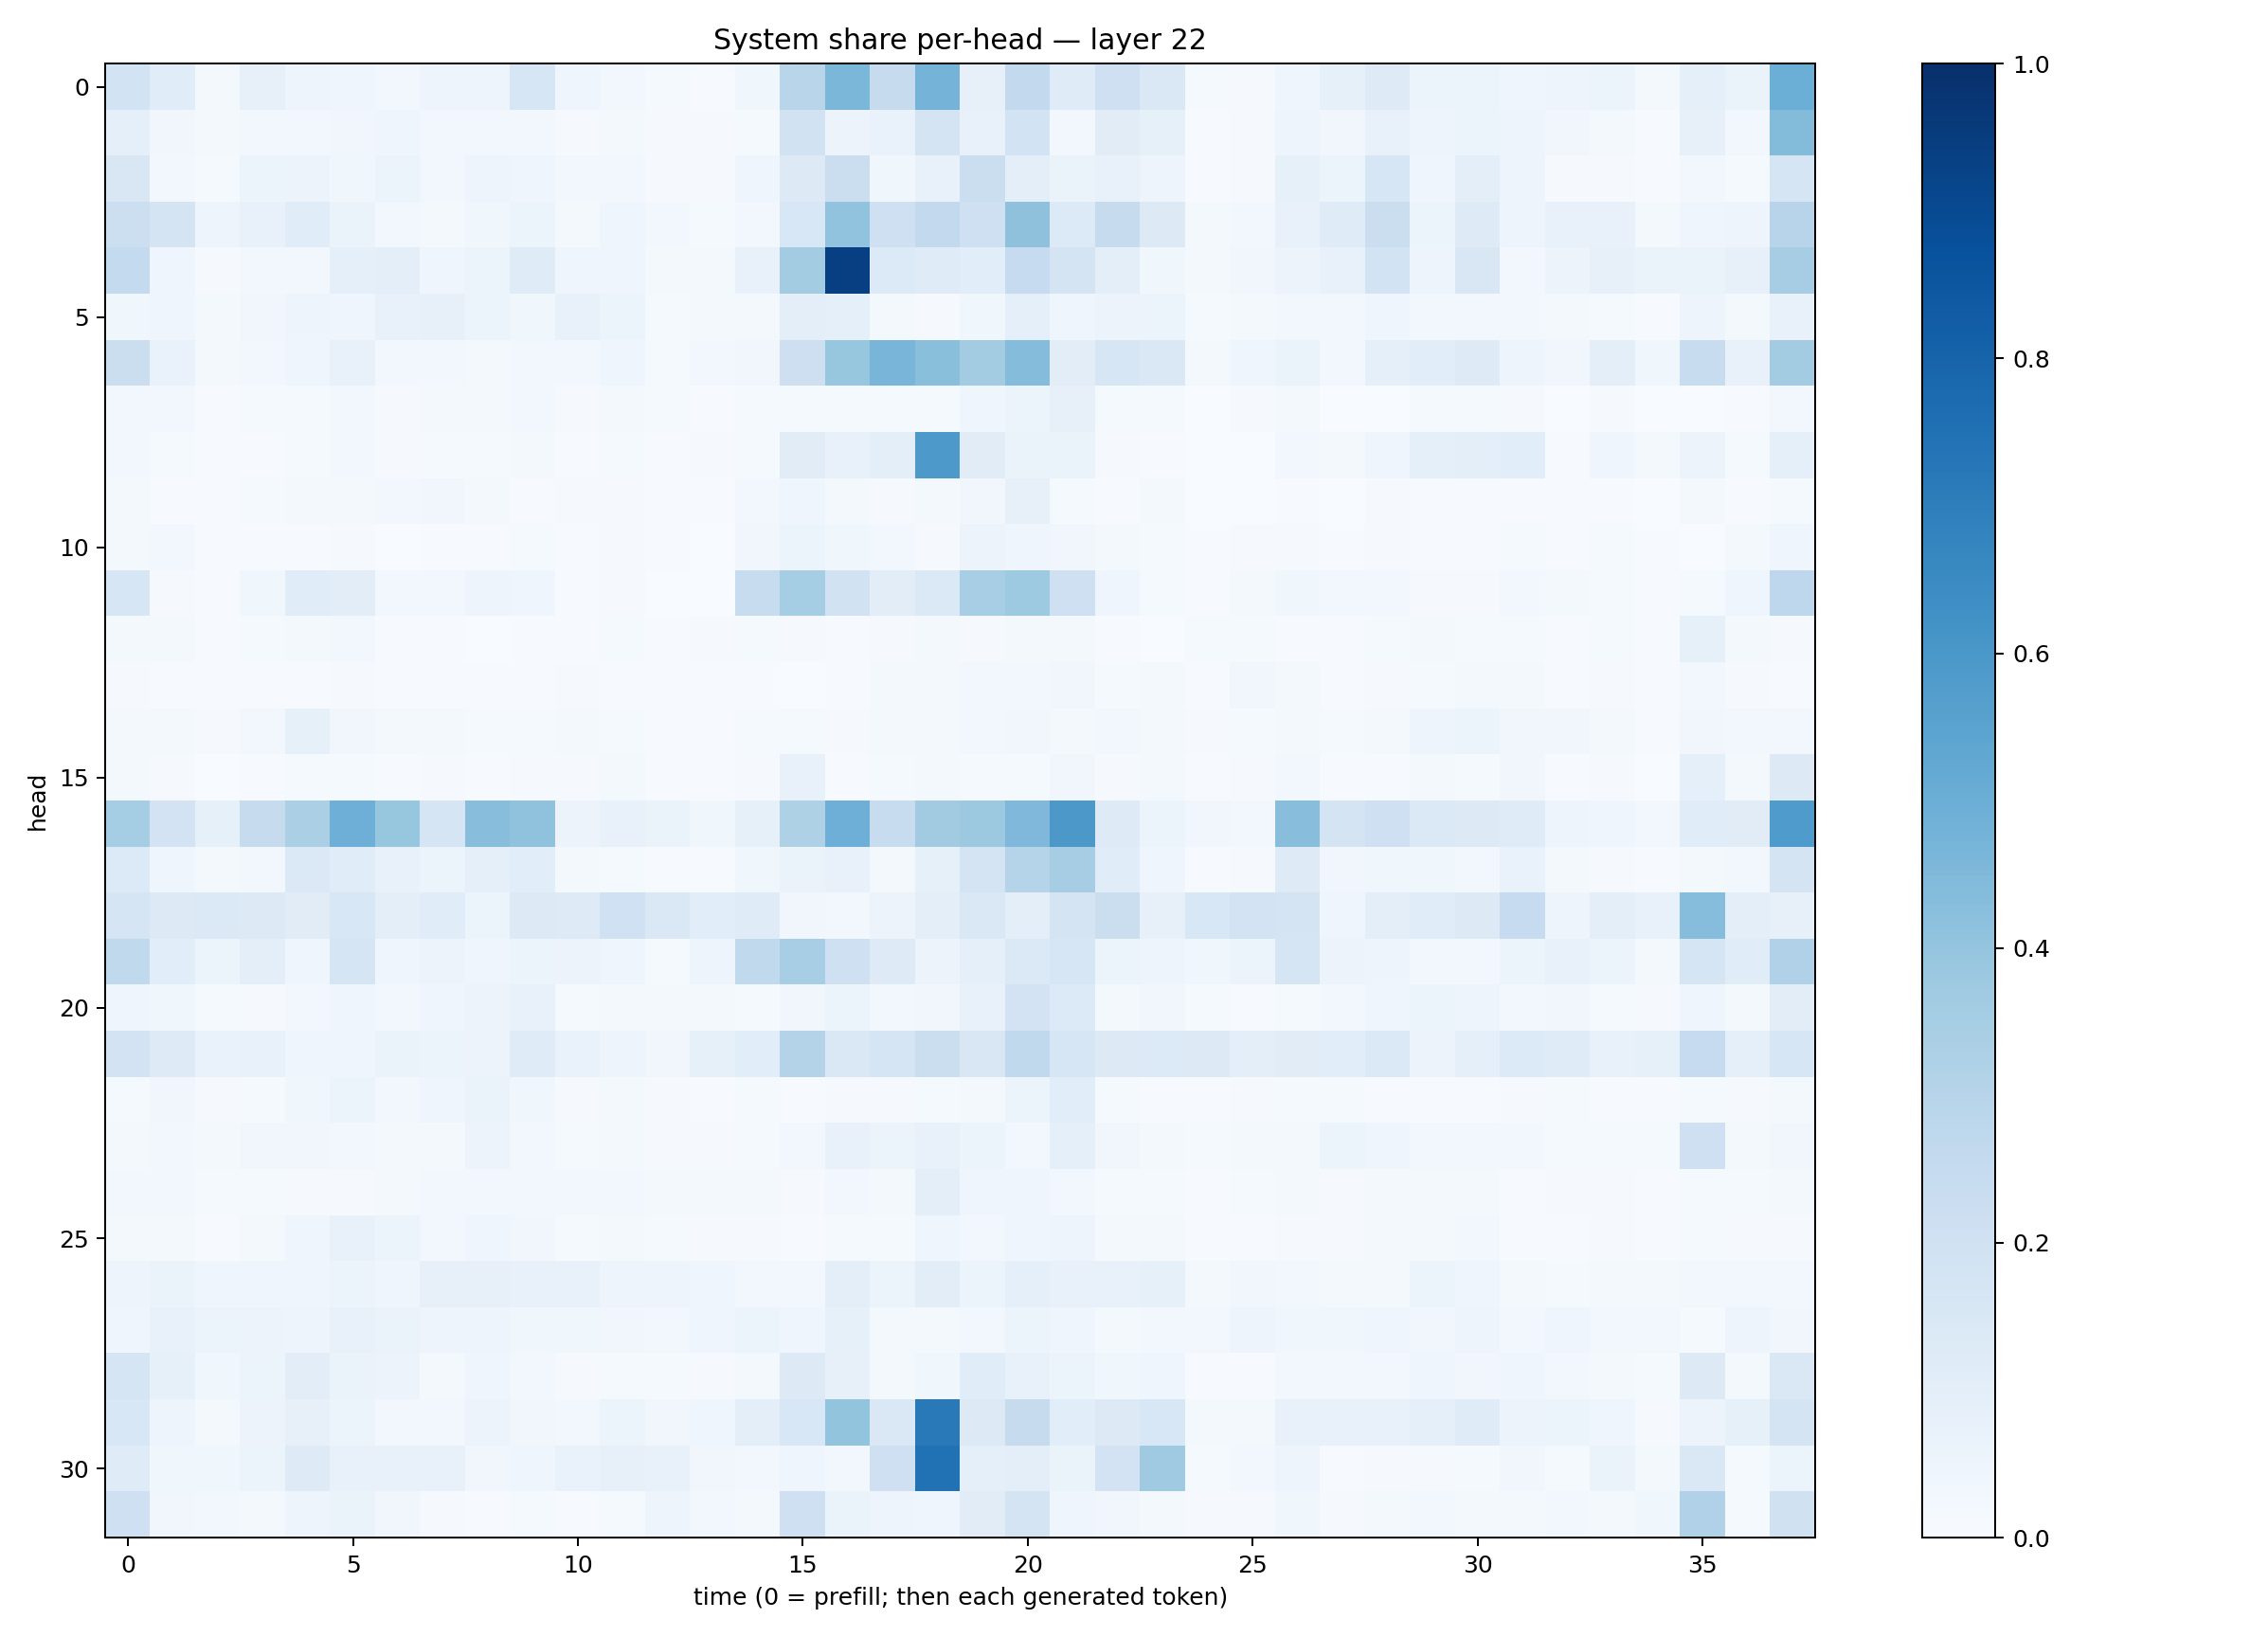

Values plotted in this chart, from the file beside it:
0.18688239, 0.11640604, 0.020089338, 0.07830855, 0.047354836, 0.044193823, 0.028229894, 0.050371744, 0.050030865, 0.15739523, 0.04079553, 0.025806775, 0.013124068, 0.007114878, 0.035954684, 0.29068163, 0.45783558, 0.24535036, 0.47483277, 0.08091005, 0.25977075, 0.11784012, 0.2055955, 0.14083005
0.09194, 0.03206, 0.01664, 0.02746, 0.02842, 0.03446, 0.04663, 0.02451, 0.03069, 0.02606, 0.01109, 0.01621, 0.009719, 0.01019, 0.0137, 0.1943, 0.05672, 0.06981, 0.1759, 0.07397, 0.1847, 0.03024, 0.1126, 0.08345
0.15, 0.02761, 0.0127, 0.06247, 0.05522, 0.03779, 0.0601, 0.02562, 0.05028, 0.04618, 0.02648, 0.03095, 0.008832, 0.01072, 0.04582, 0.1308, 0.2261, 0.03729, 0.07399, 0.2256, 0.09778, 0.06605, 0.07091, 0.04902
0.2154, 0.178, 0.04838, 0.07566, 0.117, 0.06353, 0.02858, 0.01861, 0.03861, 0.06028, 0.01735, 0.0441, 0.03101, 0.01404, 0.02929, 0.1556, 0.4049, 0.2103, 0.2616, 0.2086, 0.411, 0.1353, 0.2429, 0.1295
0.2556, 0.03921, 0.00818, 0.02692, 0.03118, 0.08727, 0.09671, 0.04295, 0.0607, 0.1173, 0.04354, 0.04638, 0.02256, 0.01705, 0.07809, 0.3567, 0.938, 0.135, 0.1211, 0.1078, 0.2464, 0.174, 0.09376, 0.03876
0.03781, 0.0404, 0.02021, 0.03484, 0.04876, 0.0468, 0.07777, 0.08122, 0.05407, 0.03826, 0.0768, 0.05161, 0.01329, 0.01633, 0.02145, 0.0984, 0.09156, 0.01751, 0.008162, 0.03541, 0.09305, 0.04606, 0.05773, 0.06221
0.2254, 0.06997, 0.02202, 0.02821, 0.04064, 0.07659, 0.03099, 0.02474, 0.0215, 0.02997, 0.02791, 0.03975, 0.01206, 0.0253, 0.03129, 0.2132, 0.3942, 0.4686, 0.4257, 0.356, 0.4338, 0.1038, 0.1573, 0.1437
0.02712, 0.03015, 0.006806, 0.0151, 0.01509, 0.02928, 0.01145, 0.01901, 0.02298, 0.02767, 0.01011, 0.02087, 0.01339, 0.007003, 0.01306, 0.01219, 0.01506, 0.01428, 0.01365, 0.04124, 0.05367, 0.08077, 0.01285, 0.01502
0.02763, 0.01312, 0.00573, 0.006635, 0.01432, 0.0243, 0.01057, 0.01383, 0.01287, 0.0186, 0.005009, 0.01194, 0.006814, 0.007979, 0.01397, 0.1114, 0.0765, 0.09884, 0.5913, 0.1101, 0.06305, 0.06595, 0.01035, 0.007651
0.01564, 0.007662, 0.005334, 0.01525, 0.01864, 0.02278, 0.02542, 0.03474, 0.0161, 0.007658, 0.01031, 0.01123, 0.007085, 0.005493, 0.02496, 0.04023, 0.02165, 0.01047, 0.01657, 0.03249, 0.07816, 0.01348, 0.00707, 0.01846
0.01938, 0.02552, 0.005547, 0.004399, 0.004515, 0.01126, 0.003756, 0.006572, 0.005333, 0.01295, 0.004386, 0.008996, 0.004191, 0.002746, 0.0328, 0.0522, 0.03711, 0.02905, 0.008879, 0.0555, 0.04376, 0.03247, 0.01609, 0.01194
0.1595, 0.009956, 0.005904, 0.03536, 0.1162, 0.1047, 0.02839, 0.02707, 0.0503, 0.04126, 0.006651, 0.01012, 0.003576, 0.00302, 0.2368, 0.3537, 0.1929, 0.105, 0.1378, 0.3471, 0.3727, 0.2047, 0.04106, 0.01258
0.02306, 0.01781, 0.00535, 0.01436, 0.01781, 0.02395, 0.004794, 0.005713, 0.003124, 0.004997, 0.00631, 0.01231, 0.006912, 0.01103, 0.01339, 0.01068, 0.005516, 0.01002, 0.02048, 0.01163, 0.02327, 0.02042, 0.005804, 0.003727
0.009012, 0.005843, 0.003966, 0.004526, 0.007111, 0.009272, 0.004406, 0.005381, 0.004745, 0.005716, 0.007979, 0.005909, 0.004907, 0.005913, 0.004987, 0.002083, 0.005507, 0.02166, 0.01828, 0.03015, 0.02644, 0.03313, 0.01487, 0.01641
0.02059, 0.01565, 0.008497, 0.02434, 0.08408, 0.0332, 0.02166, 0.02229, 0.01407, 0.01297, 0.02028, 0.0134, 0.006633, 0.004992, 0.01231, 0.0155, 0.008882, 0.01738, 0.02093, 0.03107, 0.0314, 0.02297, 0.02856, 0.01912
0.02321, 0.008372, 0.003097, 0.007449, 0.01376, 0.01528, 0.005196, 0.008702, 0.004532, 0.009203, 0.01017, 0.01712, 0.00623, 0.006026, 0.009277, 0.07407, 0.006211, 0.01505, 0.0172, 0.01279, 0.01345, 0.03413, 0.01076, 0.01741
0.3525, 0.1834, 0.08482, 0.244, 0.3321, 0.4938, 0.3929, 0.1716, 0.4282, 0.4099, 0.05736, 0.07626, 0.06325, 0.03827, 0.08374, 0.3205, 0.4934, 0.2411, 0.3594, 0.3762, 0.4496, 0.597, 0.1216, 0.06036
0.1336, 0.04086, 0.01645, 0.03096, 0.1384, 0.1162, 0.07612, 0.05393, 0.08843, 0.1058, 0.02217, 0.0119, 0.006594, 0.005379, 0.03684, 0.06359, 0.0762, 0.02009, 0.08508, 0.1789, 0.3008, 0.349, 0.1145, 0.04661
0.1646, 0.1253, 0.1399, 0.1291, 0.1098, 0.1544, 0.1012, 0.1158, 0.05456, 0.1251, 0.123, 0.2021, 0.1423, 0.1079, 0.1191, 0.03212, 0.02732, 0.05853, 0.09524, 0.1415, 0.09972, 0.1731, 0.2233, 0.08175
0.2642, 0.1085, 0.0625, 0.09618, 0.04084, 0.1651, 0.04457, 0.05729, 0.04297, 0.05977, 0.05579, 0.04221, 0.01527, 0.04865, 0.2636, 0.3438, 0.2093, 0.1225, 0.05495, 0.09151, 0.1374, 0.1621, 0.0511, 0.04972
0.04623, 0.03797, 0.01444, 0.008937, 0.02402, 0.04543, 0.02419, 0.04452, 0.05813, 0.0731, 0.01251, 0.01605, 0.01892, 0.02164, 0.01262, 0.03447, 0.06189, 0.02728, 0.0341, 0.07749, 0.1825, 0.135, 0.0217, 0.03151
0.1799, 0.1227, 0.06876, 0.07528, 0.04495, 0.04473, 0.06531, 0.06181, 0.05731, 0.119, 0.06825, 0.05007, 0.03141, 0.08356, 0.1076, 0.3069, 0.1434, 0.1666, 0.2265, 0.1516, 0.2642, 0.1625, 0.1259, 0.1338
0.01342, 0.03362, 0.008986, 0.01537, 0.03709, 0.05919, 0.02843, 0.04338, 0.06631, 0.03882, 0.01072, 0.01648, 0.01035, 0.005767, 0.01237, 0.006615, 0.01069, 0.01093, 0.0129, 0.02274, 0.05254, 0.1078, 0.01421, 0.0066
0.01654, 0.03097, 0.01693, 0.03323, 0.03351, 0.02807, 0.0219, 0.02021, 0.05512, 0.02376, 0.01412, 0.02276, 0.008557, 0.00838, 0.01363, 0.03068, 0.0746, 0.05233, 0.07067, 0.06215, 0.03024, 0.08623, 0.0337, 0.0217
0.0261, 0.02518, 0.0124, 0.01427, 0.01012, 0.01047, 0.01826, 0.03088, 0.02624, 0.0238, 0.02416, 0.02675, 0.02115, 0.01762, 0.01725, 0.008842, 0.02792, 0.01664, 0.09937, 0.04403, 0.04113, 0.02872, 0.01558, 0.01394
0.02149, 0.0211, 0.007658, 0.02107, 0.04072, 0.07162, 0.05108, 0.0283, 0.04111, 0.03193, 0.01379, 0.02287, 0.01275, 0.00826, 0.01169, 0.006971, 0.01382, 0.01476, 0.04519, 0.02831, 0.04617, 0.04948, 0.01943, 0.02017
0.04833, 0.0653, 0.04446, 0.04609, 0.04196, 0.06112, 0.04203, 0.08002, 0.07889, 0.07695, 0.07236, 0.04935, 0.04954, 0.04019, 0.02869, 0.02903, 0.09606, 0.06024, 0.103, 0.06199, 0.08718, 0.07589, 0.0746, 0.08214
0.04237, 0.07695, 0.05084, 0.05793, 0.04756, 0.07423, 0.06297, 0.04835, 0.04701, 0.03713, 0.03666, 0.03511, 0.03013, 0.04054, 0.05403, 0.04487, 0.08565, 0.02117, 0.01643, 0.02785, 0.05338, 0.04609, 0.0223, 0.02852
0.1644, 0.08258, 0.03588, 0.06088, 0.1041, 0.06305, 0.0584, 0.01905, 0.03947, 0.02863, 0.01101, 0.01234, 0.01302, 0.00981, 0.0186, 0.1275, 0.08039, 0.02081, 0.03869, 0.1142, 0.07642, 0.05409, 0.03894, 0.04041
0.1557, 0.04973, 0.0161, 0.05695, 0.08104, 0.05959, 0.02871, 0.02893, 0.05767, 0.03504, 0.02379, 0.05223, 0.03257, 0.04629, 0.09514, 0.1555, 0.3994, 0.1451, 0.7167, 0.1326, 0.2446, 0.1073, 0.1279, 0.1543
0.1178, 0.03566, 0.03889, 0.05198, 0.1239, 0.0755, 0.07631, 0.0743, 0.03395, 0.04013, 0.06918, 0.07908, 0.07503, 0.03476, 0.02385, 0.04223, 0.02552, 0.2081, 0.7468, 0.09173, 0.09997, 0.06282, 0.1818, 0.3697
0.2053, 0.03331, 0.02537, 0.02192, 0.04717, 0.06398, 0.03515, 0.01144, 0.005489, 0.01402, 0.006197, 0.01173, 0.05022, 0.02646, 0.02063, 0.2061, 0.06435, 0.04752, 0.04152, 0.1101, 0.1762, 0.04476, 0.03446, 0.01929
